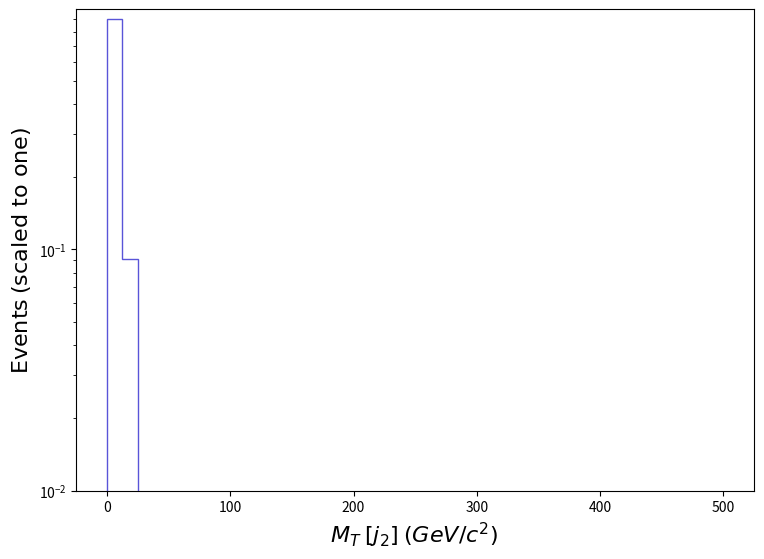

Write Python code to recreate this figure. (Note: this script raises an exception after producing the figure.)
def selection_7():

    # Library import
    import numpy
    import matplotlib
    import matplotlib.pyplot   as plt
    import matplotlib.gridspec as gridspec

    # Library version
    matplotlib_version = matplotlib.__version__
    numpy_version      = numpy.__version__

    # Histo binning
    xBinning = numpy.linspace(0.0,500.0,41,endpoint=True)

    # Creating data sequence: middle of each bin
    xData = numpy.array([6.25,18.75,31.25,43.75,56.25,68.75,81.25,93.75,106.25,118.75,131.25,143.75,156.25,168.75,181.25,193.75,206.25,218.75,231.25,243.75,256.25,268.75,281.25,293.75,306.25,318.75,331.25,343.75,356.25,368.75,381.25,393.75,406.25,418.75,431.25,443.75,456.25,468.75,481.25,493.75])

    # Creating weights for histo: y8_MT_MET_0
    y8_MT_MET_0_weights = numpy.array([0.8995233480438188,0.09130382106204524,0.007010544455391294,0.0021622864387447266,0.0,0.0,0.0,0.0,0.0,0.0,0.0,0.0,0.0,0.0,0.0,0.0,0.0,0.0,0.0,0.0,0.0,0.0,0.0,0.0,0.0,0.0,0.0,0.0,0.0,0.0,0.0,0.0,0.0,0.0,0.0,0.0,0.0,0.0,0.0,0.0])

    # Creating a new Canvas
    fig   = plt.figure(figsize=(8.75,6.25),dpi=80)
    frame = gridspec.GridSpec(1,1)
    pad   = fig.add_subplot(frame[0])

    # Creating a new Stack
    pad.hist(x=xData, bins=xBinning, weights=y8_MT_MET_0_weights,\
             label="$tag\_1\_pythia8\_BasicReco$", histtype="step", rwidth=1.0,\
             color=None, edgecolor="#5954d8", linewidth=1, linestyle="solid",\
             bottom=None, cumulative=False, density=False, align="mid", orientation="vertical")


    # Axis
    plt.rc('text',usetex=False)
    plt.xlabel(r"$M_{T}$ $[ j_{2} ]$ $(GeV/c^{2})$ ",\
               fontsize=16,color="black")
    plt.ylabel(r"$\mathrm{Events}$ $(\mathrm{scaled}\ \mathrm{to}\ \mathrm{one})$",\
               fontsize=16,color="black")

    # Boundary of y-axis
    ymax=(numpy.array([y8_MT_MET_0_weights.max()])).max()*1.1
    #ymin=0 # linear scale
    ymin=min([x for x in (numpy.array([y8_MT_MET_0_weights.min(),1.])) if x])/100. # log scale
    plt.gca().set_ylim(ymin,ymax)

    # Log/Linear scale for X-axis
    plt.gca().set_xscale("linear")
    #plt.gca().set_xscale("log",nonpositive="clip")

    # Log/Linear scale for Y-axis
    #plt.gca().set_yscale("linear")
    plt.gca().set_yscale("log",nonpositive="clip")

    # Saving the image
    plt.savefig('../../HTML/MadAnalysis5job_0/selection_7.png')

# Running!
if __name__ == '__main__':
    selection_7()
